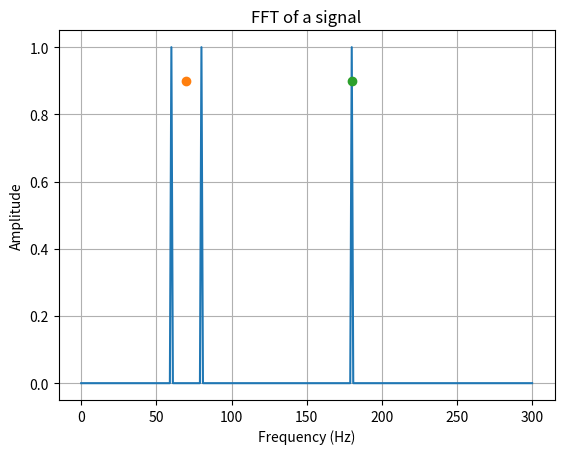

Python code for this plot:
import numpy as np
from scipy.fft import rfft,rfftfreq,fft, fftfreq
import matplotlib.pyplot as plt

# Generate a sample signal
N = 600  # Number of sample points
T = 1.0 / 600.0  # Sample spacing
x = np.linspace(0.0, N*T, N, endpoint=False)
y = np.sin(60 * 2.0 * np.pi * x) + 1 * np.sin(80.0 * 2.0 * np.pi * x) + 1 * np.sin(180.0 * 2.0 * np.pi * x)


# Compute the RFFT
yf = rfft(y)
yf = np.pow(2.0/N * np.abs(yf),2)
#yf += 0.1
#yf[:] = 0.5
xf = rfftfreq(N, T)

centr_ranges = [0, 150, 300]
centr1 = (np.sum(xf[centr_ranges[0]:centr_ranges[1]]*yf[centr_ranges[0]:centr_ranges[1]])/np.sum(yf[centr_ranges[0]:centr_ranges[1]]))
centr2 = (np.sum(xf[centr_ranges[1]:centr_ranges[2]]*yf[centr_ranges[1]:centr_ranges[2]])/np.sum(yf[centr_ranges[1]:centr_ranges[2]]))
print(centr1, centr2)

# Plot the magnitude of the FFT
plt.plot(xf, yf)
plt.plot(centr1, 0.9,marker='o', linestyle='')
plt.plot(centr2, 0.9,marker='o', linestyle='')
plt.grid()
plt.xlabel("Frequency (Hz)")
plt.ylabel("Amplitude")
plt.title("FFT of a signal")
plt.show()